Photos from the image-classification dataset "clear_road_signs" in the GitHub repository MachineLearningVisionRG/GRATS. Its 5 classes are: no entry, no left turn, no parking, no right turn, stop.

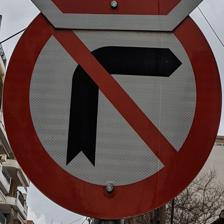
Label: no right turn

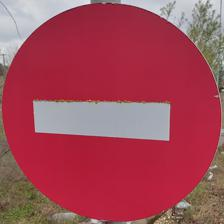
Label: no entry

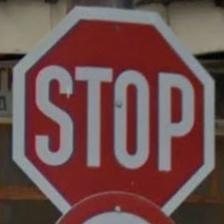
Label: stop

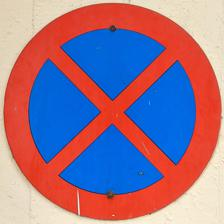
Label: no parking

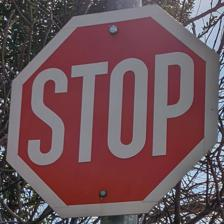
Label: stop

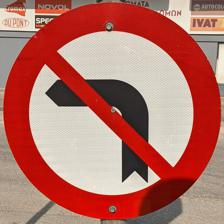
Label: no left turn
